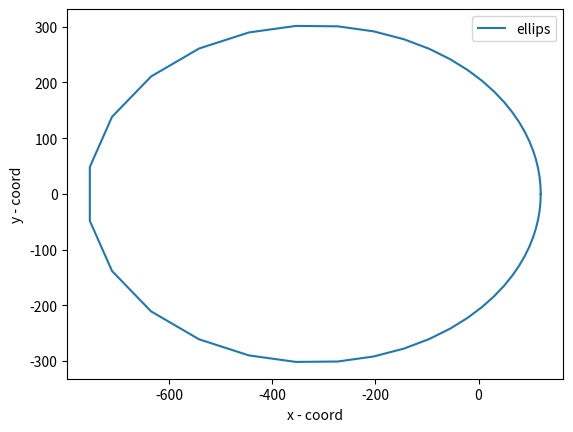

Generate this figure with matplotlib:
import numpy as np
import matplotlib.pyplot as plt 
import random

def ellips():
    a = np.linspace(0, 2*np.pi)
    e = random.random()
    p = random.randint(100, 1000)
    r = p / (1 + e * np.cos(a))
    x = r * np.cos(a)
    y = r * np.sin(a)

    plt.xlim()
    plt.ylim()
    plt.plot(x, y, label='ellips')
    plt.legend()
    plt.xlabel('x - coord')
    plt.ylabel('y - coord')
    plt.savefig('ellips.png')

ellips()
